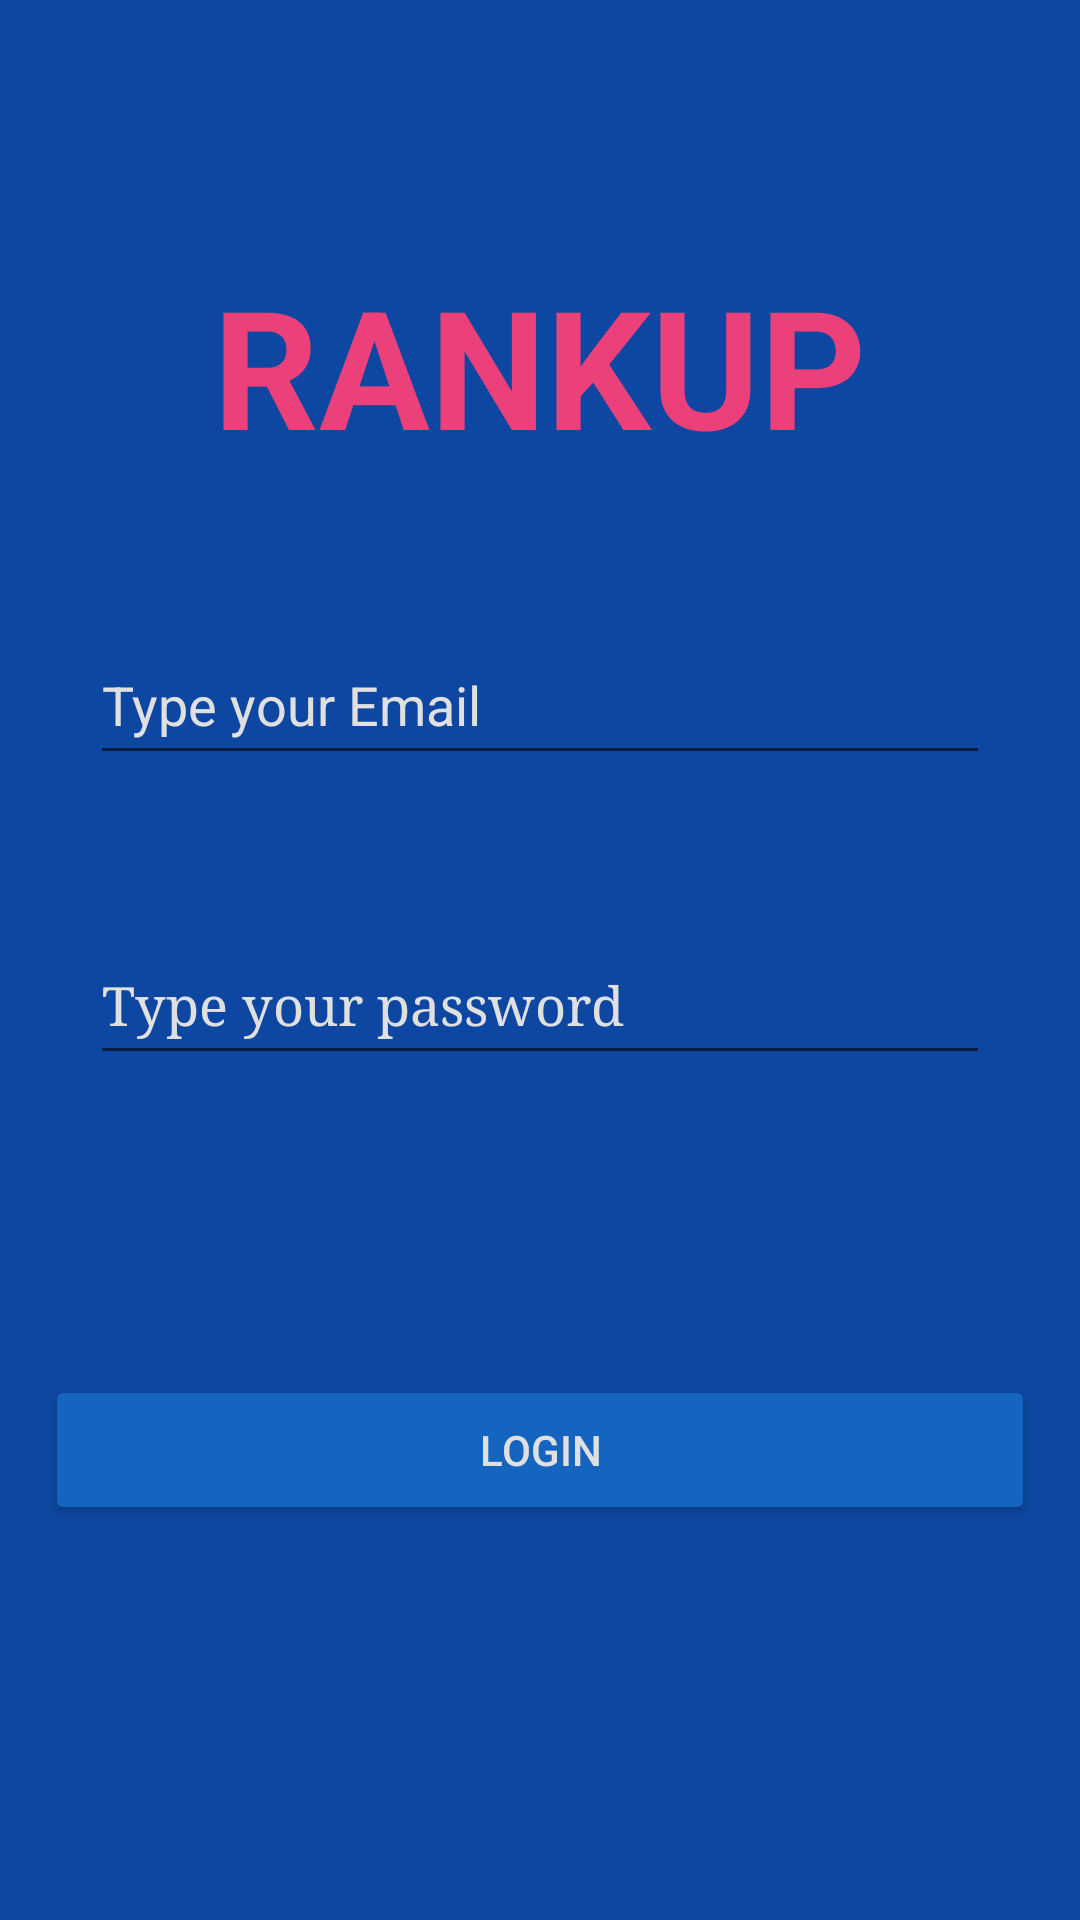

The Android layout XML behind this screen, and the referenced resources:
<!-- AndroidManifest.xml: application theme AppTheme -->
<!-- res/layout/activity_login.xml -->
<?xml version="1.0" encoding="utf-8"?>
<LinearLayout xmlns:android="http://schemas.android.com/apk/res/android"
    xmlns:app="http://schemas.android.com/apk/res-auto"
    xmlns:tools="http://schemas.android.com/tools"
    android:layout_width="match_parent"
    android:layout_height="match_parent"
    android:orientation="vertical"
    android:padding="15dp"
    android:background="#0D47A1"
    tools:context="com.jgntic.ivan.dormnews.LoginActivity">

    <LinearLayout
        android:layout_width="match_parent"
        android:layout_height="wrap_content"
        android:gravity="center"
        android:layout_marginTop="70dp">

        <TextView
            android:layout_width="wrap_content"
            android:layout_height="wrap_content"
            android:text="RANKUP"
            android:textSize="55dp"
            android:textStyle="bold"
            android:textColor="#EC407A"/>

    </LinearLayout>

    <LinearLayout
        android:layout_width="match_parent"
        android:layout_height="200dp"
        android:orientation="vertical"
        android:layout_marginTop="0dp"
        android:gravity="center">

    <EditText
        android:layout_width="300dp"
        android:layout_height="50dp"
        android:hint="Type your Email"
        android:id="@+id/emailLogin"
        android:layout_marginTop="50dp"
        android:textColor="#E0E0E0"
        android:textColorHint="#E0E0E0"/>

    <EditText
        android:layout_width="300dp"
        android:layout_height="50dp"
        android:hint="Type your password"
        android:id="@+id/passwordLogin"
        android:layout_marginTop="50dp"
        android:inputType="textPassword"
        android:typeface="serif"
        android:textColor="#E0E0E0"
        android:textColorHint="#E0E0E0"/>

    </LinearLayout>

    <Button
        android:layout_width="match_parent"
        android:layout_height="50dp"
        android:id="@+id/loginButton"
        android:text="Login"
        android:layout_marginTop="100dp"
        android:onClick="loginOnClick"
        android:theme="@style/AppTheme.Button"
        android:textColor="#E0E0E0" />

</LinearLayout>
<!-- resources referenced by this layout -->
<resources>
  <style name="AppTheme.Button" parent="Widget.AppCompat.Button.Colored">
          <item name="colorButtonNormal">@color/colorButton</item>
      </style>
  <style name="AppTheme" parent="Theme.AppCompat.Light.NoActionBar">
          
          <item name="colorPrimary">@color/colorPrimary</item>
          <item name="colorPrimaryDark">@color/colorPrimaryDark</item>
          <item name="colorAccent">@color/colorAccent</item>
      </style>
  <color name="colorButton">#1565C0</color>
  <color name="colorPrimary">#3F51B5</color>
  <color name="colorPrimaryDark">#303F9F</color>
  <color name="colorAccent">#9CCC65</color>
</resources>
